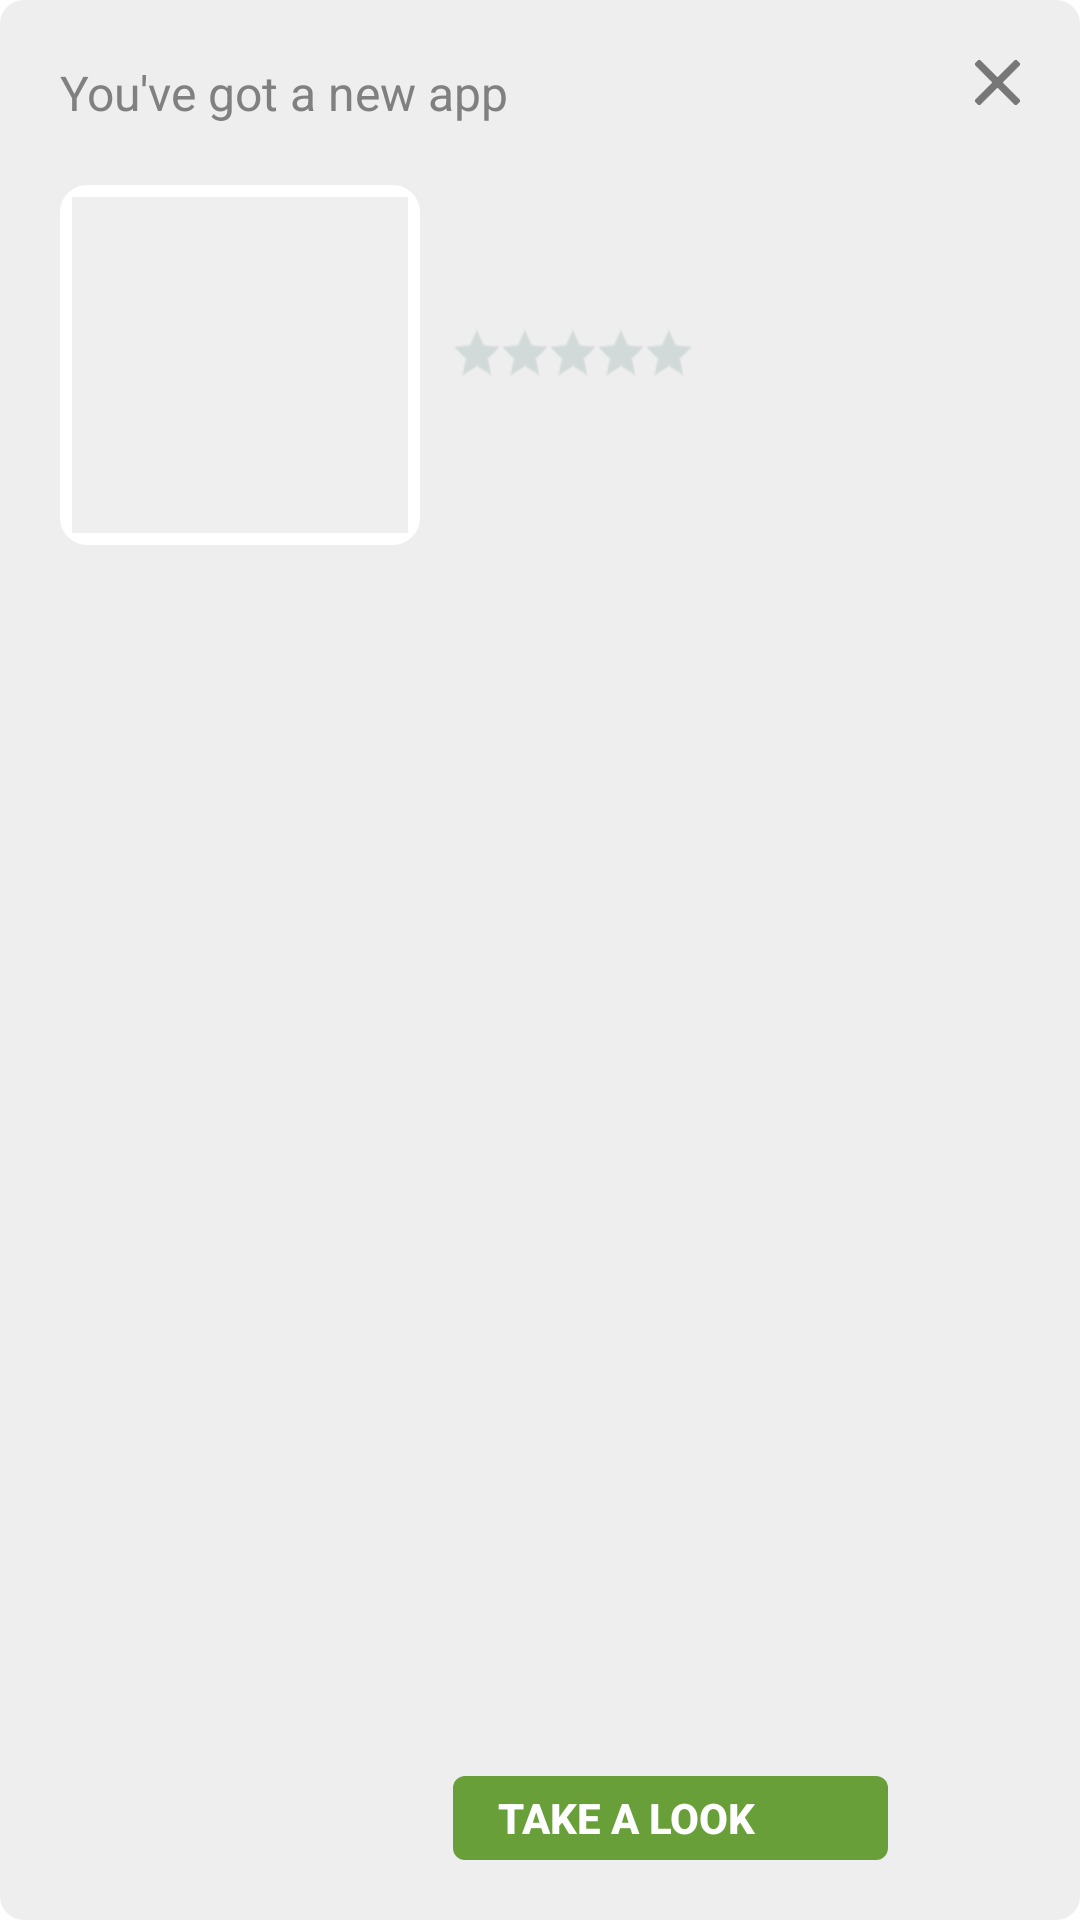

Android layout source for this screen:
<!-- AndroidManifest.xml: fallback theme Theme.MaterialComponents.DayNight.NoActionBar -->
<!-- res/layout/installed_app_window.xml -->
<?xml version="1.0" encoding="utf-8"?>
<RelativeLayout xmlns:android="http://schemas.android.com/apk/res/android"
    android:layout_width="@dimen/installed_app_window_width"
    android:layout_height="@dimen/installed_app_window_height"
    android:background="@drawable/installed_window_bg"
    android:padding="@dimen/installed_app_window_padding" >

    <TextView
        android:id="@+id/title"
        android:layout_width="wrap_content"
        android:layout_height="wrap_content"
        android:text="@string/installed_app_window_title"
        android:textColor="#808080"
        android:textSize="@dimen/installed_app_window_title_text_size" />

    <ImageView
        android:id="@+id/close"
        android:layout_width="@dimen/installed_app_window_close_width"
        android:layout_height="@dimen/installed_app_window_close_height"
        android:layout_alignParentRight="true"
        android:scaleType="centerCrop"
        android:src="@drawable/close_black" />

    <ImageView
        android:id="@+id/appIcon"
        android:layout_width="@dimen/installed_app_window_app_icon_width"
        android:layout_height="@dimen/installed_app_window_app_icon_height"
        android:layout_below="@id/title"
        android:layout_marginTop="@dimen/installed_app_window_app_icon_margin_top"
        android:background="@drawable/app_icon_bg"
        android:padding="@dimen/installed_app_window_app_icon_padding"
        android:scaleType="centerCrop"
        android:src="@color/image_default_bg" />

    <TextView
        android:id="@+id/appTitle"
        android:layout_width="wrap_content"
        android:layout_height="wrap_content"
        android:layout_alignTop="@id/appIcon"
        android:layout_marginLeft="@dimen/installed_app_window_app_title_margin_left"
        android:layout_toRightOf="@id/appIcon"
        android:ellipsize="end"
        android:singleLine="true"
        android:textColor="#404040"
        android:textSize="@dimen/installed_app_window_app_title_text_size" />

    <TextView
        android:id="@+id/appCategory"
        android:layout_width="wrap_content"
        android:layout_height="wrap_content"
        android:layout_alignLeft="@id/appTitle"
        android:layout_below="@id/appTitle"
        android:layout_marginLeft="@dimen/installed_app_window_app_category_margin_left"
        android:layout_marginTop="@dimen/installed_app_window_app_category_margin_top"
        android:ellipsize="end"
        android:singleLine="true"
        android:textColor="#404040"
        android:textSize="@dimen/installed_app_window_app_category_text_size" />

    <RatingBar
        android:id="@+id/appRating"
        style="@style/midRatingBar"
        android:layout_width="wrap_content"
        android:layout_height="wrap_content"
        android:layout_alignLeft="@id/appCategory"
        android:layout_below="@id/appCategory"
        android:layout_marginTop="@dimen/installed_app_window_app_rating_margin_top"
        android:isIndicator="true"
        android:numStars="5"
        android:stepSize="0.5" />

    <TextView
        android:id="@+id/appFavors"
        style="@style/midRatingBar"
        android:layout_width="wrap_content"
        android:layout_height="wrap_content"
        android:layout_below="@id/appCategory"
        android:layout_marginLeft="@dimen/installed_app_window_app_favors_margin_left"
        android:layout_marginTop="@dimen/installed_app_window_app_favors_margin_top"
        android:layout_toRightOf="@id/appRating"
        android:ellipsize="end"
        android:singleLine="true"
        android:textColor="#404040"
        android:textSize="@dimen/installed_app_window_app_favors_text_size" />

    <ImageView
        android:id="@+id/gpLogo"
        android:layout_width="@dimen/installed_app_window_gp_width"
        android:layout_height="@dimen/installed_app_window_gp_height"
        android:layout_alignParentBottom="true"
        android:scaleType="fitCenter"
        android:src="@drawable/google_play_logo" />

    <Button
        android:id="@+id/openApp"
        android:layout_width="@dimen/installed_app_window_open_app_width"
        android:layout_height="@dimen/installed_app_window_open_app_height"
        android:layout_alignLeft="@id/appCategory"
        android:layout_alignParentBottom="true"
        android:background="@drawable/installed_window_open_bg"
        android:gravity="center_vertical|left"
        android:paddingLeft="@dimen/installed_app_window_open_app_margin_left"
        android:text="@string/installed_app_window_open_app"
        android:textColor="#ffffff"
        android:textSize="@dimen/installed_app_window_open_app_text_size"
        android:textStyle="bold" />

    <TextView
        android:id="@+id/countDown"
        android:layout_width="@dimen/installed_app_window_count_down_width"
        android:layout_height="wrap_content"
        android:layout_alignParentBottom="true"
        android:layout_alignParentRight="true"
        android:layout_marginBottom="@dimen/installed_app_window_count_down_margin_bottom"
        android:layout_marginRight="@dimen/installed_app_window_count_down_margin_right"
        android:gravity="center"
        android:textColor="#ffffff"
        android:textSize="@dimen/installed_app_window_count_down_text_size" />

</RelativeLayout>
<!-- resources referenced by this layout -->
<resources>
  <color name="image_default_bg">#EFEFEF</color>
  <dimen name="installed_app_window_app_category_margin_left">1dip</dimen>
  <dimen name="installed_app_window_app_category_margin_top">10dip</dimen>
  <dimen name="installed_app_window_app_category_text_size">8sp</dimen>
  <dimen name="installed_app_window_app_favors_margin_left">5dip</dimen>
  <dimen name="installed_app_window_app_favors_margin_top">9dip</dimen>
  <dimen name="installed_app_window_app_favors_text_size">8sp</dimen>
  <dimen name="installed_app_window_app_icon_height">120dip</dimen>
  <dimen name="installed_app_window_app_icon_margin_top">20dip</dimen>
  <dimen name="installed_app_window_app_icon_padding">4dip</dimen>
  <dimen name="installed_app_window_app_icon_width">120dip</dimen>
  <dimen name="installed_app_window_app_rating_margin_top">5dip</dimen>
  <dimen name="installed_app_window_app_title_margin_left">10dip</dimen>
  <dimen name="installed_app_window_app_title_text_size">16sp</dimen>
  <dimen name="installed_app_window_close_height">15dip</dimen>
  <dimen name="installed_app_window_close_width">15dip</dimen>
  <dimen name="installed_app_window_count_down_margin_bottom">5dip</dimen>
  <dimen name="installed_app_window_count_down_margin_right">12dip</dimen>
  <dimen name="installed_app_window_count_down_text_size">7sp</dimen>
  <dimen name="installed_app_window_count_down_width">30dip</dimen>
  <dimen name="installed_app_window_gp_height">25dip</dimen>
  <dimen name="installed_app_window_gp_width">110dip</dimen>
  <dimen name="installed_app_window_height">250px</dimen>
  <dimen name="installed_app_window_open_app_height">28dip</dimen>
  <dimen name="installed_app_window_open_app_margin_left">15dip</dimen>
  <dimen name="installed_app_window_open_app_text_size">14sp</dimen>
  <dimen name="installed_app_window_open_app_width">145dip</dimen>
  <dimen name="installed_app_window_padding">20dip</dimen>
  <dimen name="installed_app_window_title_text_size">16sp</dimen>
  <dimen name="installed_app_window_width">320px</dimen>
  <!-- drawable app_icon_bg (drawable) -->
  <?xml version="1.0" encoding="utf-8"?>
  <shape xmlns:android="http://schemas.android.com/apk/res/android" >
  
      <corners android:radius="@dimen/app_icon_bg_radius" />
  
      <stroke
          android:width="@dimen/app_icon_bg_width"
          android:color="#ffffff" />
  
  </shape>
  <!-- drawable installed_window_bg (drawable) -->
  <?xml version="1.0" encoding="utf-8"?>
  <shape xmlns:android="http://schemas.android.com/apk/res/android" >
  
      <corners android:radius="@dimen/installed_window_bg_radius" />
  
      <solid android:color="#eeeeee" />
  
  </shape>
  <!-- drawable installed_window_open_bg (drawable) -->
  <?xml version="1.0" encoding="utf-8"?>
  <shape xmlns:android="http://schemas.android.com/apk/res/android" >
  
      <corners android:radius="@dimen/installed_window_open_bg_radius" />
  
      <solid android:color="#689f38" />
  
  </shape>
  <string name="installed_app_window_open_app">Take a look</string>
  <string name="installed_app_window_title">You\'ve got a new app</string>
  <style name="midRatingBar" parent="@android:style/Widget.RatingBar">
          <item name="android:progressDrawable">@drawable/mid_rating_bar</item>
          <item name="android:minHeight">16dp</item>
          <item name="android:maxHeight">16dp</item>
      </style>
  <dimen name="app_icon_bg_radius">4dip</dimen>
  <dimen name="app_icon_bg_width">10dip</dimen>
  <dimen name="installed_window_bg_radius">8dip</dimen>
  <dimen name="installed_window_open_bg_radius">4dip</dimen>
</resources>
